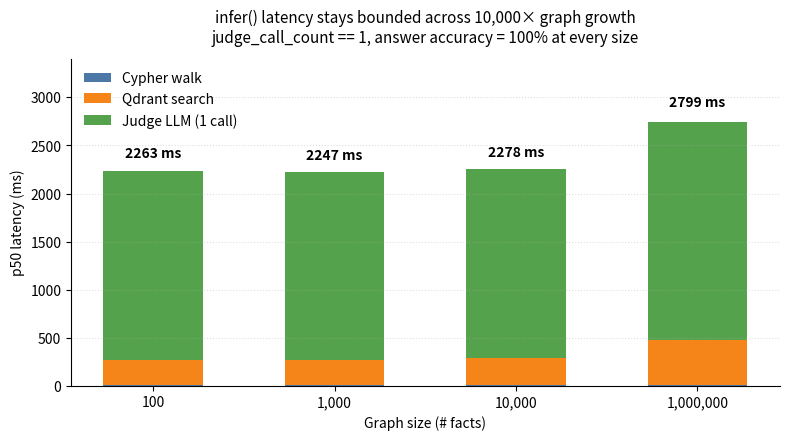

Python code for this plot: (Note: this script raises an exception after producing the figure.)
"""Generate the headline latency-decomposition chart for the README.

Stacked bar chart: cypher + qdrant + judge per graph size N.
The story: total stays flat across 4 orders of magnitude.
"""

from __future__ import annotations

import matplotlib.pyplot as plt
import numpy as np

# Measured p50 latencies (ms) post-fix. 100K skipped: only have pre-fix data.
data = [
    {"N": 100,       "cypher": 7,  "qdrant": 263, "judge": 1969, "total": 2263},
    {"N": 1_000,     "cypher": 6,  "qdrant": 264, "judge": 1954, "total": 2247},
    {"N": 10_000,    "cypher": 15, "qdrant": 271, "judge": 1968, "total": 2278},
    {"N": 1_000_000, "cypher": 10, "qdrant": 471, "judge": 2263, "total": 2799},
]

labels = [f"{d['N']:,}" for d in data]
cypher = np.array([d["cypher"] for d in data])
qdrant = np.array([d["qdrant"] for d in data])
judge  = np.array([d["judge"]  for d in data])

fig, ax = plt.subplots(figsize=(8, 4.5), dpi=140)
x = np.arange(len(data))
bar_w = 0.55

ax.bar(x, cypher, bar_w, label="Cypher walk",  color="#4c78a8")
ax.bar(x, qdrant, bar_w, bottom=cypher, label="Qdrant search", color="#f58518")
ax.bar(x, judge,  bar_w, bottom=cypher + qdrant, label="Judge LLM (1 call)", color="#54a24b")

for i, d in enumerate(data):
    ax.text(i, d["total"] + 80, f"{d['total']} ms",
            ha="center", va="bottom", fontsize=10, fontweight="bold")

ax.set_xticks(x)
ax.set_xticklabels(labels)
ax.set_xlabel("Graph size (# facts)")
ax.set_ylabel("p50 latency (ms)")
ax.set_title("infer() latency stays bounded across 10,000× graph growth\n"
             "judge_call_count == 1, answer accuracy = 100% at every size",
             fontsize=11, pad=12)
ax.legend(loc="upper left", frameon=False)
ax.set_ylim(0, 3400)
ax.spines["top"].set_visible(False)
ax.spines["right"].set_visible(False)
ax.grid(axis="y", linestyle=":", alpha=0.4)

plt.tight_layout()
out = "results/latency_vs_scale.png"
plt.savefig(out, bbox_inches="tight")
print(f"saved -> {out}")
